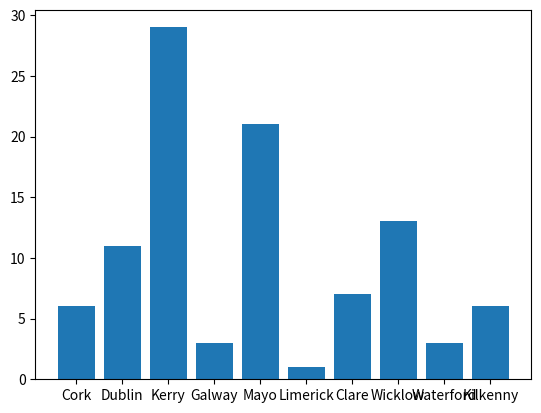

This figure's Python source:
# counties.py
# This program will output a piechart of counties in Ireland
# Author: Zoe McNamara Harlowe

import matplotlib.pyplot as plt
import numpy as np

# Create a list of counties
possible_counties = ['Cork', 'Dublin', 'Kerry', 'Galway', 'Mayo', 'Limerick', 'Clare', 'Wicklow', 'Waterford', 'Kilkenny']

np.random.seed(1)
counties = np.random.choice(possible_counties, 100, p=[0.1, 0.3, 0.2, 0.05, 0.1, 0.1, 0.05, 0.05, 0.025, 0.025])
print(counties)

# Get the unique items and the counts of each
unique, counts = np.unique(counties, return_counts=True)

# Make pie chart
# plt.pie(counts, labels=unique)

# Make bar chart
plt.bar(possible_counties, counts)
plt.show()